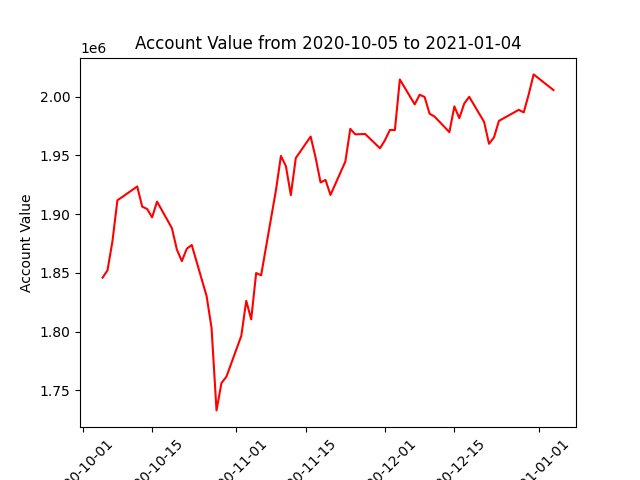

The file beside this chart, header and first rows:
datadate, account_value
20201005, 1845871
20201006, 1852163
20201007, 1876934
20201008, 1911773
20201009, 1914611
20201012, 1923523
20201013, 1906320
20201014, 1904355
20201015, 1897221
20201016, 1910620
20201019, 1888031
20201020, 1869820
20201021, 1859941
20201022, 1870511
20201023, 1873705
20201026, 1830208
20201027, 1803046
20201028, 1732902
20201029, 1756224
20201030, 1761632
20201102, 1796327
20201103, 1826193
20201104, 1810389
20201105, 1849817
20201106, 1847880
20201109, 1920424
20201110, 1949531
20201111, 1940866
20201112, 1916210
20201113, 1947724
20201116, 1966000
20201117, 1948031
20201118, 1926919
20201119, 1929073
20201120, 1916308
20201123, 1944696
20201124, 1972590
20201125, 1967879
20201127, 1968174
20201130, 1956007
20201201, 1962976
20201202, 1971618
20201203, 1971568
20201204, 2014579
20201207, 1993389
20201208, 2001613
20201209, 1999649
20201210, 1985475
20201211, 1983029
20201214, 1969756
20201215, 1991694
20201216, 1981646
20201217, 1994156
20201218, 1999819
20201221, 1978488
20201222, 1959832
20201223, 1965376
20201224, 1979347
20201228, 1988740
20201229, 1986553
... 3 more rows
